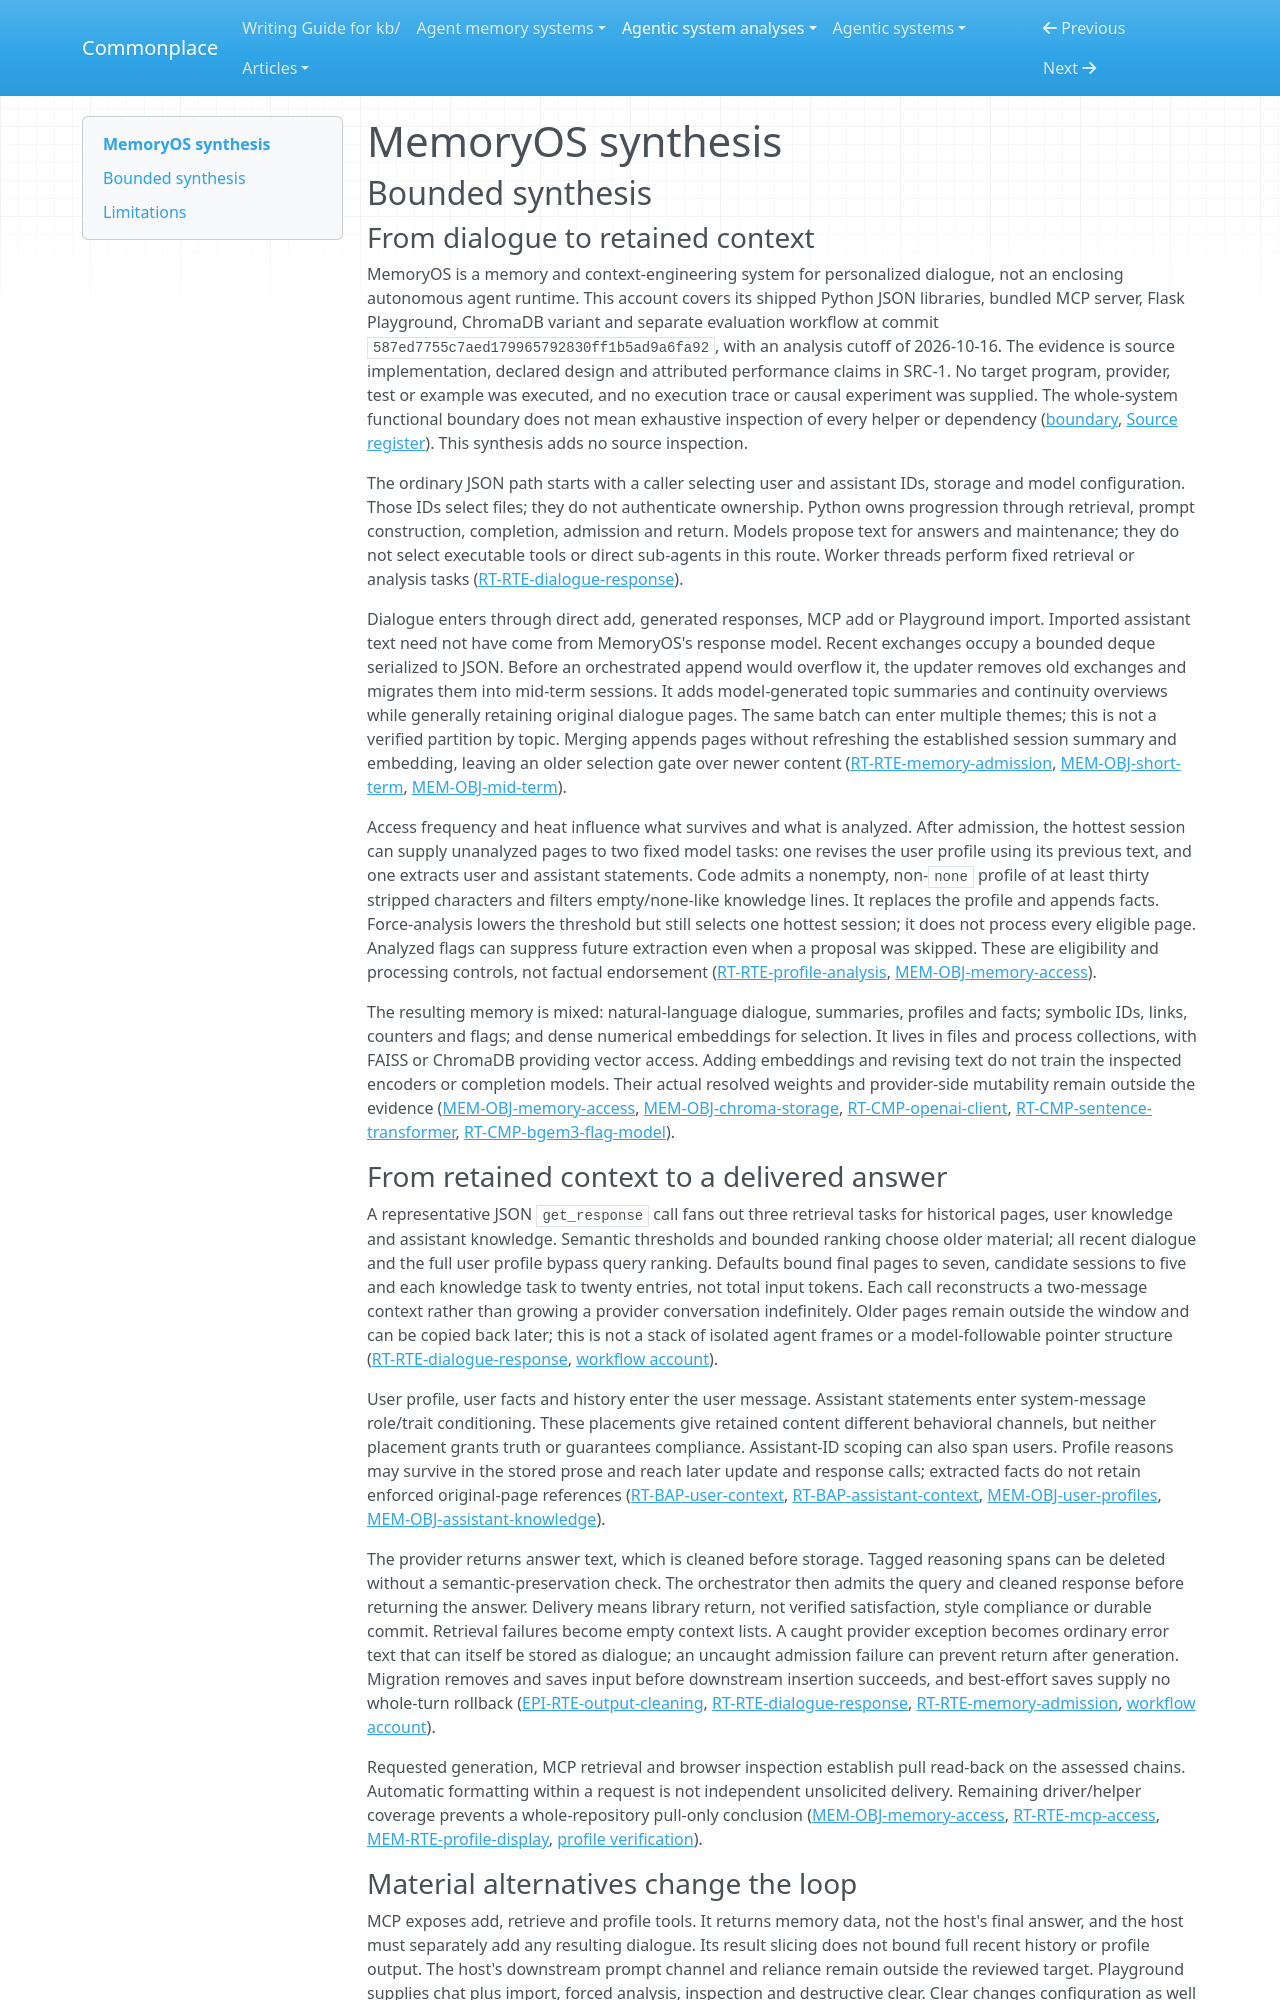

repository: zby/commonplace · page: agentic-system-analyses/retained/bai-lab--memoryos/synthesis/index.html · generator: mkdocs

---
type: agentic-system-analyses/types/agentic-system-synthesis.md
description: "MemoryOS automatically derives persistent dialogue context and reconstructs later prompts; implementation supports reuse, not verified factual acceptance or improved dialogue."
run-id: AAS-2026-10-16-memoryos-bb72a1b70e03-01
reviewed-boundary: "587ed7755c7aed179965792830ff1b5ad9a6fa92"
---

# MemoryOS synthesis

## Bounded synthesis

### From dialogue to retained context

MemoryOS is a memory and context-engineering system for personalized dialogue, not an enclosing autonomous agent runtime. This account covers its shipped Python JSON libraries, bundled MCP server, Flask Playground, ChromaDB variant and separate evaluation workflow at commit `587ed7755c7aed179965792830ff1b5ad9a6fa92`, with an analysis cutoff of 2026-10-16. The evidence is source implementation, declared design and attributed performance claims in SRC-1. No target program, provider, test or example was executed, and no execution trace or causal experiment was supplied. The whole-system functional boundary does not mean exhaustive inspection of every helper or dependency ([boundary](boundary.md#boundary-and-evidence), [Source register](boundary.md#source-register)). This synthesis adds no source inspection.

The ordinary JSON path starts with a caller selecting user and assistant IDs, storage and model configuration. Those IDs select files; they do not authenticate ownership. Python owns progression through retrieval, prompt construction, completion, admission and return. Models propose text for answers and maintenance; they do not select executable tools or direct sub-agents in this route. Worker threads perform fixed retrieval or analysis tasks ([RT-RTE-dialogue-response](runtime.md#rt-rte-dialogue-response)).

Dialogue enters through direct add, generated responses, MCP add or Playground import. Imported assistant text need not have come from MemoryOS's response model. Recent exchanges occupy a bounded deque serialized to JSON. Before an orchestrated append would overflow it, the updater removes old exchanges and migrates them into mid-term sessions. It adds model-generated topic summaries and continuity overviews while generally retaining original dialogue pages. The same batch can enter multiple themes; this is not a verified partition by topic. Merging appends pages without refreshing the established session summary and embedding, leaving an older selection gate over newer content ([RT-RTE-memory-admission](runtime.md#rt-rte-memory-admission), [MEM-OBJ-short-term](memory.md#mem-obj-short-term), [MEM-OBJ-mid-term](memory.md#mem-obj-mid-term)).

Access frequency and heat influence what survives and what is analyzed. After admission, the hottest session can supply unanalyzed pages to two fixed model tasks: one revises the user profile using its previous text, and one extracts user and assistant statements. Code admits a nonempty, non-`none` profile of at least thirty stripped characters and filters empty/none-like knowledge lines. It replaces the profile and appends facts. Force-analysis lowers the threshold but still selects one hottest session; it does not process every eligible page. Analyzed flags can suppress future extraction even when a proposal was skipped. These are eligibility and processing controls, not factual endorsement ([RT-RTE-profile-analysis](runtime.md#rt-rte-profile-analysis), [MEM-OBJ-memory-access](memory.md#mem-obj-memory-access)).

The resulting memory is mixed: natural-language dialogue, summaries, profiles and facts; symbolic IDs, links, counters and flags; and dense numerical embeddings for selection. It lives in files and process collections, with FAISS or ChromaDB providing vector access. Adding embeddings and revising text do not train the inspected encoders or completion models. Their actual resolved weights and provider-side mutability remain outside the evidence ([MEM-OBJ-memory-access](memory.md#mem-obj-memory-access), [MEM-OBJ-chroma-storage](memory.md#mem-obj-chroma-storage), [RT-CMP-openai-client](runtime.md#rt-cmp-openai-client), [RT-CMP-sentence-transformer](runtime.md#rt-cmp-sentence-transformer), [RT-CMP-bgem3-flag-model](runtime.md#rt-cmp-bgem3-flag-model)).

### From retained context to a delivered answer

A representative JSON `get_response` call fans out three retrieval tasks for historical pages, user knowledge and assistant knowledge. Semantic thresholds and bounded ranking choose older material; all recent dialogue and the full user profile bypass query ranking. Defaults bound final pages to seven, candidate sessions to five and each knowledge task to twenty entries, not total input tokens. Each call reconstructs a two-message context rather than growing a provider conversation indefinitely. Older pages remain outside the window and can be copied back later; this is not a stack of isolated agent frames or a model-followable pointer structure ([RT-RTE-dialogue-response](runtime.md#rt-rte-dialogue-response), [workflow account](workflow.md#workflow-account)).

User profile, user facts and history enter the user message. Assistant statements enter system-message role/trait conditioning. These placements give retained content different behavioral channels, but neither placement grants truth or guarantees compliance. Assistant-ID scoping can also span users. Profile reasons may survive in the stored prose and reach later update and response calls; extracted facts do not retain enforced original-page references ([RT-BAP-user-context](runtime.md#rt-bap-user-context), [RT-BAP-assistant-context](runtime.md#rt-bap-assistant-context), [MEM-OBJ-user-profiles](memory.md#mem-obj-user-profiles), [MEM-OBJ-assistant-knowledge](memory.md#mem-obj-assistant-knowledge)).

The provider returns answer text, which is cleaned before storage. Tagged reasoning spans can be deleted without a semantic-preservation check. The orchestrator then admits the query and cleaned response before returning the answer. Delivery means library return, not verified satisfaction, style compliance or durable commit. Retrieval failures become empty context lists. A caught provider exception becomes ordinary error text that can itself be stored as dialogue; an uncaught admission failure can prevent return after generation. Migration removes and saves input before downstream insertion succeeds, and best-effort saves supply no whole-turn rollback ([EPI-RTE-output-cleaning](epistemic.md#epi-rte-output-cleaning), [RT-RTE-dialogue-response](runtime.md#rt-rte-dialogue-response), [RT-RTE-memory-admission](runtime.md#rt-rte-memory-admission), [workflow account](workflow.md#workflow-account)).

Requested generation, MCP retrieval and browser inspection establish pull read-back on the assessed chains. Automatic formatting within a request is not independent unsolicited delivery. Remaining driver/helper coverage prevents a whole-repository pull-only conclusion ([MEM-OBJ-memory-access](memory.md#mem-obj-memory-access), [RT-RTE-mcp-access](runtime.md#rt-rte-mcp-access), [MEM-RTE-profile-display](memory.md#mem-rte-profile-display), [profile verification](profile-verification.md#verification)).
